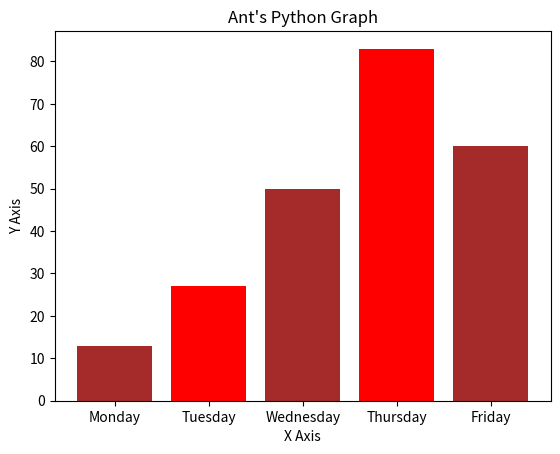

Write the Python code that produced this figure.
import matplotlib.pyplot as plt

x = [1,2,3,4,5]
y = [13,27,50,83, 60]

tick_label = ['Monday', 'Tuesday', 'Wednesday', 'Thursday', 'Friday']
plt.bar(x, y, tick_label=tick_label, width=0.8, color=['brown', 'red'])

# a = [2,4,5,6,7,9,14]
# b = [3,4,6,7,8,9,29]

# plt.plot(x,y, color='green', linestyle='dashed', linewidth=3, marker='o', markerfacecolor='blue', markersize=12)
# plt.ylim(0,40)
# plt.xlim(0,40)
# plt.plot(a,b, label= 'Line 2')

plt.xlabel('X Axis')
plt.ylabel('Y Axis')
plt.title("Ant's Python Graph")
# plt.legend()

plt.show()